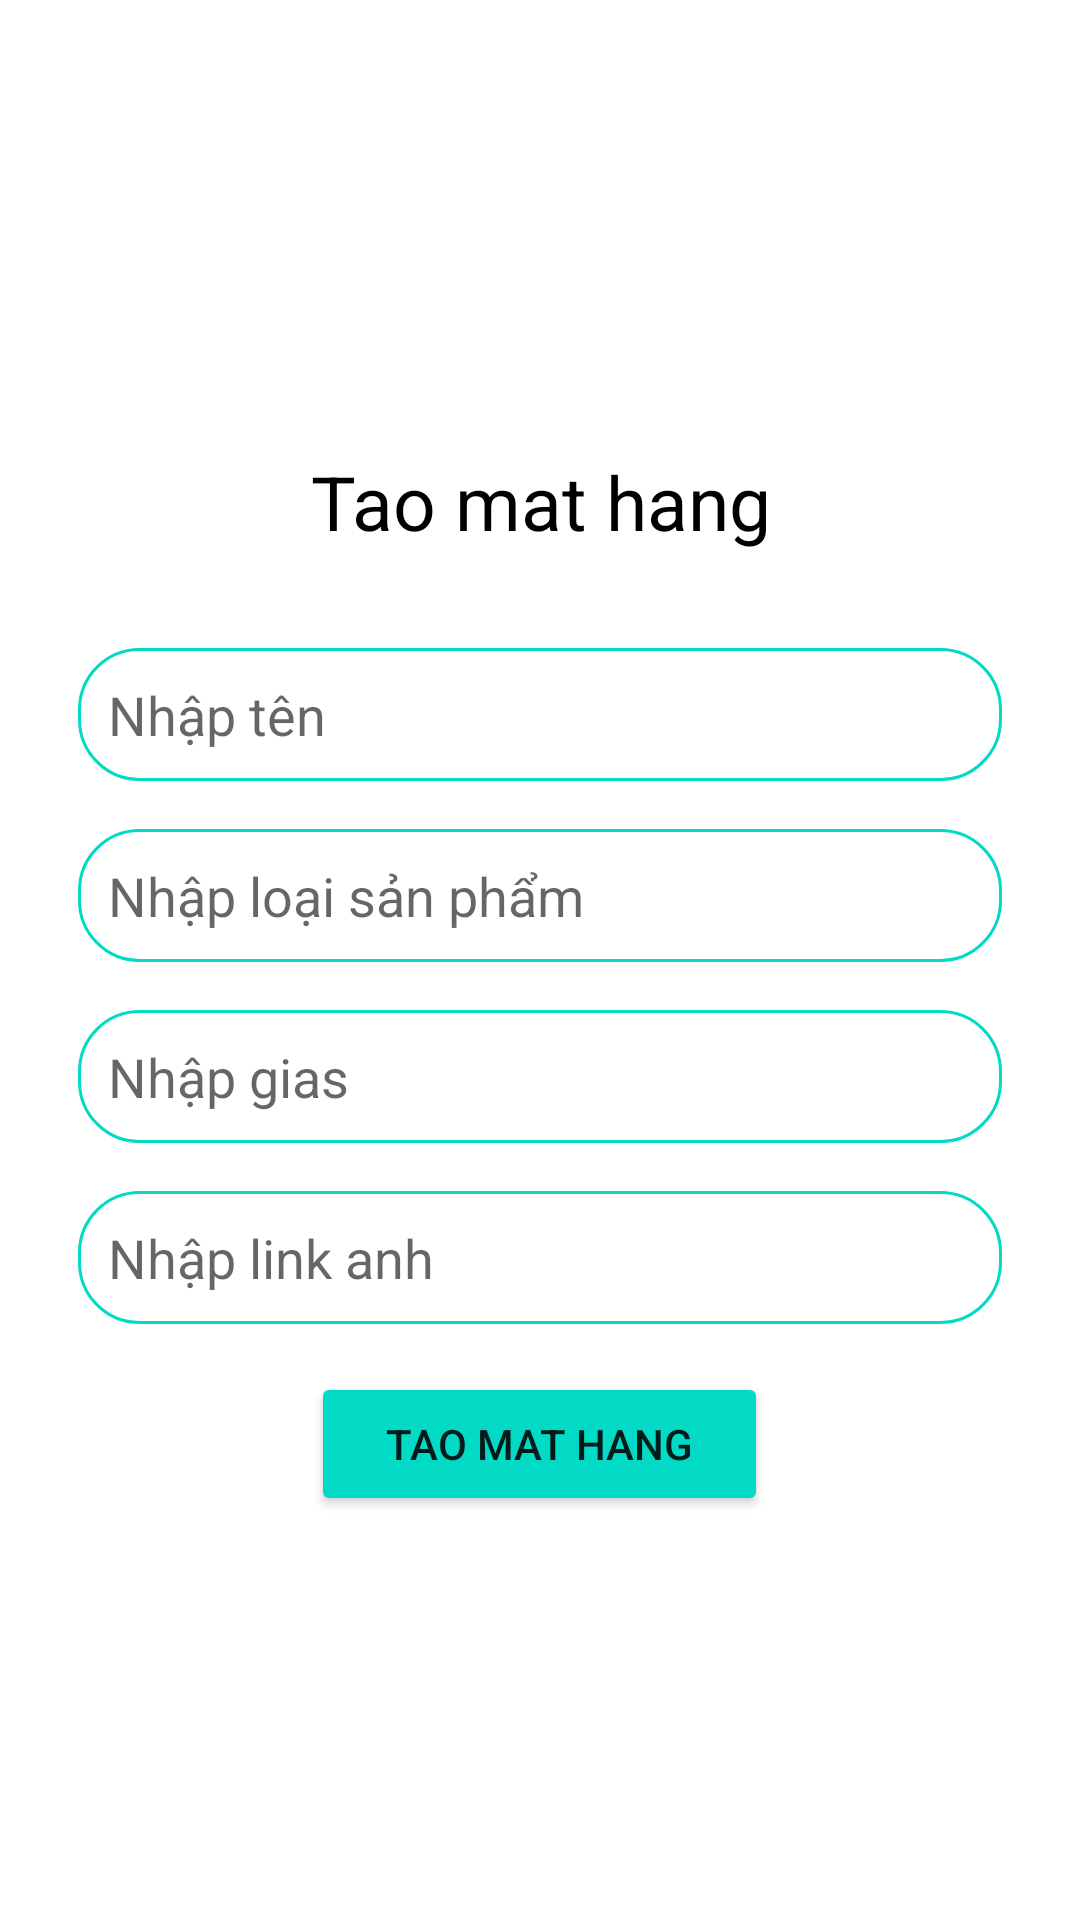

Layout XML and referenced resources for this Android screen:
<!-- AndroidManifest.xml: application theme Theme.CRUD_SQLite_GiuaKy -->
<!-- res/layout/activity_add_user.xml -->
<?xml version="1.0" encoding="utf-8"?>
<RelativeLayout xmlns:android="http://schemas.android.com/apk/res/android"
    xmlns:app="http://schemas.android.com/apk/res-auto"
    xmlns:tools="http://schemas.android.com/tools"
    android:layout_width="match_parent"
    android:layout_height="match_parent"
    android:padding="26dp"
    tools:context=".AddUserActivity"
    android:gravity="center_vertical">

    <TextView
        android:layout_width="match_parent"
        android:layout_height="wrap_content"
        android:id="@+id/display_text"
        android:text="Tao mat hang"
        android:gravity="center"
        android:textSize="25sp"
        android:textColor="@color/black"
        android:layout_margin="16dp"
        />
    <EditText
        android:layout_width="match_parent"
        android:layout_height="wrap_content"
        android:layout_below="@id/display_text"
        android:id="@+id/student_name"
        android:layout_marginTop="16dp"
        android:padding="10dp"
        android:hint="Nhập tên"
        android:textColor="@color/gray"
        android:background="@drawable/background"
        />
    <EditText
        android:layout_width="match_parent"
        android:layout_height="wrap_content"
        android:layout_marginTop="16dp"
        android:id="@+id/student_email"
        android:textColor="@color/gray"
        android:background="@drawable/background"
        android:padding="10dp"
        android:layout_below="@id/student_name"
        android:hint="Nhập loại sản phẩm"
        />
    <EditText
        android:layout_width="match_parent"
        android:layout_height="wrap_content"
        android:layout_marginTop="16dp"
        android:id="@+id/student_password"
        android:textColor="@color/gray"
        android:background="@drawable/background"
        android:padding="10dp"
        android:layout_below="@id/student_email"
        android:hint="Nhập gias "
        />
    <EditText
        android:layout_width="match_parent"
        android:layout_height="wrap_content"
        android:layout_marginTop="16dp"
        android:id="@+id/student_repassword"
        android:textColor="@color/gray"
        android:background="@drawable/background"
        android:padding="10dp"
        android:layout_below="@id/student_password"
        android:hint="Nhập link anh "
        />
    <Button
        android:layout_width="wrap_content"
        android:layout_height="wrap_content"
        android:layout_marginTop="16dp"
        android:layout_centerHorizontal="true"
        android:layout_below="@id/student_repassword"
        android:text="Tao mat hang"
        android:id="@+id/save_button"
        android:paddingHorizontal="25dp"
        android:backgroundTint="@color/teal_200"
        />

</RelativeLayout>
<!-- resources referenced by this layout -->
<resources>
  <color name="black">#FF000000</color>
  <color name="gray">#707070</color>
  <color name="teal_200">#FF03DAC5</color>
  <!-- drawable background (drawable) -->
  <?xml version="1.0" encoding="utf-8"?>
  <shape xmlns:android="http://schemas.android.com/apk/res/android"
      android:shape="rectangle">
  
      <stroke
          android:color="@color/teal_200"
          android:width="1dp"
          />
      <solid
          android:color="@color/white"
          />
      <corners
          android:radius="20dp"
          />
  
  </shape>
  <style name="Theme.CRUD_SQLite_GiuaKy" parent="Theme.MaterialComponents.DayNight.NoActionBar">
          
          <item name="colorPrimary">@color/purple_500</item>
          <item name="colorPrimaryVariant">@color/purple_700</item>
          <item name="colorOnPrimary">@color/white</item>
          
          <item name="colorSecondary">@color/teal_200</item>
          <item name="colorSecondaryVariant">@color/teal_700</item>
          <item name="colorOnSecondary">@color/black</item>
          
  
          
      </style>
  <color name="white">#FFFFFFFF</color>
  <color name="purple_500">#FF6200EE</color>
  <color name="purple_700">#FF3700B3</color>
  <color name="teal_700">#FF018786</color>
</resources>
